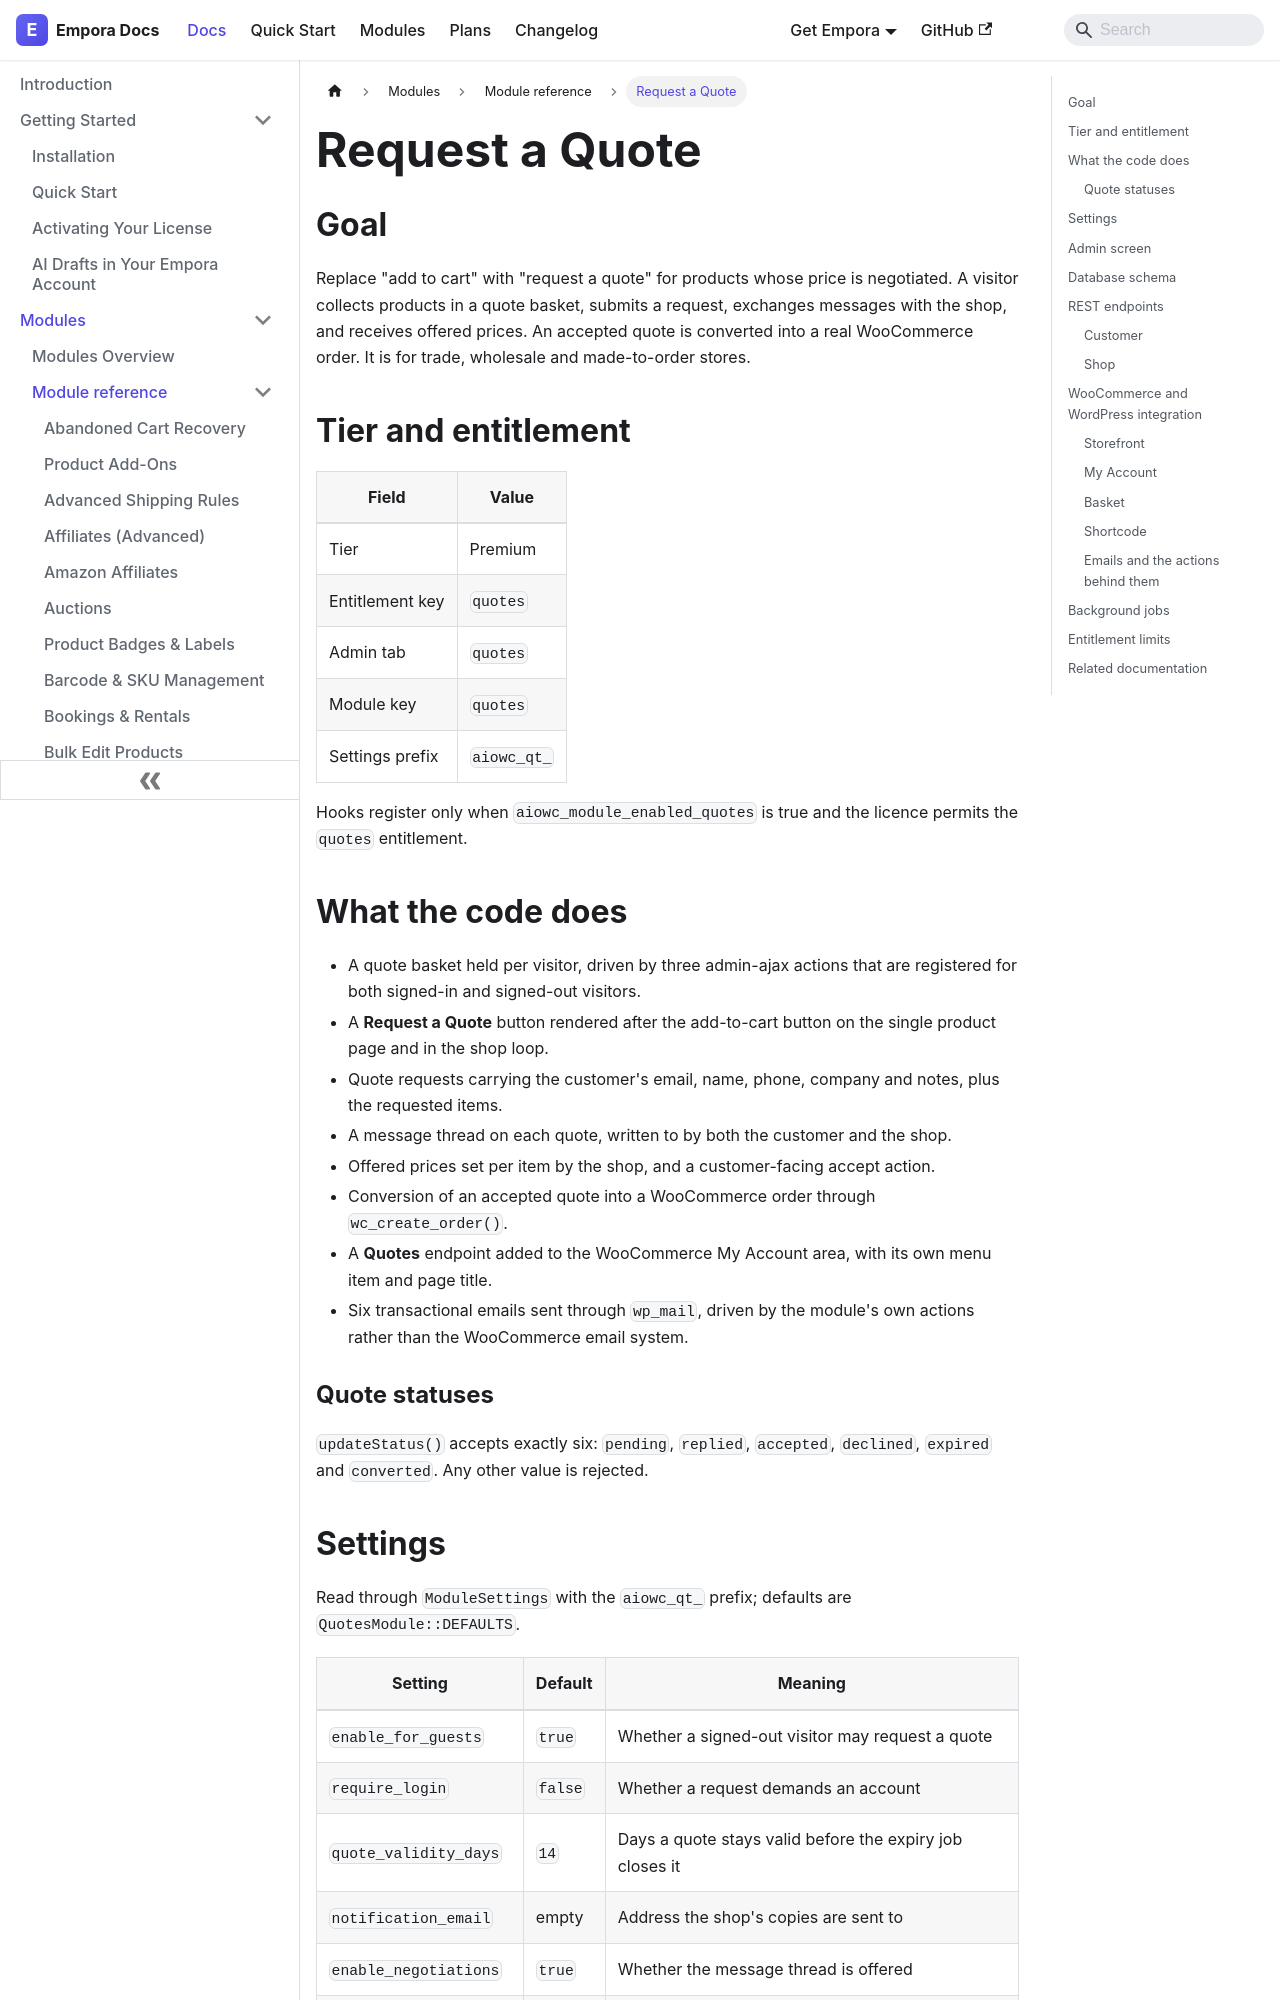

repository: aoneahsan/empora-for-woocommerce-docs · page: modules/reference/quotes.html · generator: docusaurus

---
id: quotes
title: "Request a Quote"
description: "Replace add-to-cart with a quote basket for negotiated prices: a request, a message thread with the shop, and an offer the customer can accept."
keywords:
  - woocommerce request a quote
  - quote basket
  - b2b quoting
  - negotiated pricing
format: md
---
## Goal

Replace "add to cart" with "request a quote" for products whose price is negotiated. A visitor collects
products in a quote basket, submits a request, exchanges messages with the shop, and receives offered
prices. An accepted quote is converted into a real WooCommerce order. It is for trade, wholesale and
made-to-order stores.

## Tier and entitlement

| Field           | Value       |
| --------------- | ----------- |
| Tier            | Premium     |
| Entitlement key | `quotes`    |
| Admin tab       | `quotes`    |
| Module key      | `quotes`    |
| Settings prefix | `aiowc_qt_` |

Hooks register only when `aiowc_module_enabled_quotes` is true and the licence permits the `quotes`
entitlement.

## What the code does

- A quote basket held per visitor, driven by three admin-ajax actions that are registered for both
  signed-in and signed-out visitors.
- A **Request a Quote** button rendered after the add-to-cart button on the single product page and in
  the shop loop.
- Quote requests carrying the customer's email, name, phone, company and notes, plus the requested items.
- A message thread on each quote, written to by both the customer and the shop.
- Offered prices set per item by the shop, and a customer-facing accept action.
- Conversion of an accepted quote into a WooCommerce order through `wc_create_order()`.
- A **Quotes** endpoint added to the WooCommerce My Account area, with its own menu item and page title.
- Six transactional emails sent through `wp_mail`, driven by the module's own actions rather than the
  WooCommerce email system.

### Quote statuses

`updateStatus()` accepts exactly six: `pending`, `replied`, `accepted`, `declined`, `expired` and
`converted`. Any other value is rejected.
